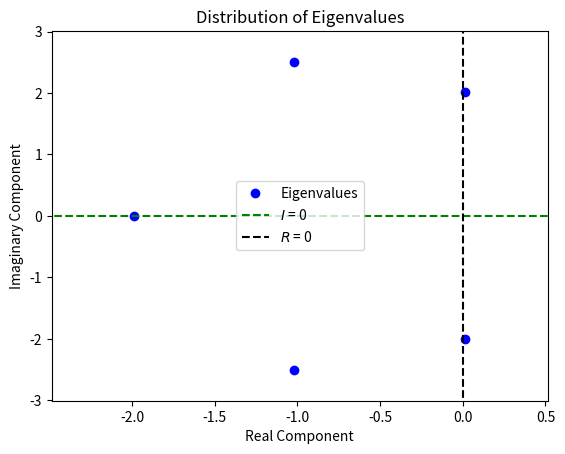

This chart was generated by the following Python code:
#!/usr/bin/python3.4

import numpy as np
from numpy import linalg as la
from matplotlib import pyplot as plt

A = np.array([[-.9880, 1.800, -0.9793, -0.5977, -.7819],
              [-1.9417, -0.5835, -0.1846, -0.7250, 1.0422],
              [0.6003, -0.0287, -0.5446, -2.0667, -0.3961],
              [0.8222, 1.4453, 1.3369, -0.6069, 0.8043], 
              [-0.4187, -0.2939, 1.4814, -0.2119, -1.2771]])

evals = la.eigvals(A)
print(evals)

mnr, mxr = min(evals.real), max(evals.real)
mni, mxi = min(evals.imag), max(evals.imag)

plt.plot(evals.real, evals.imag, 'bo', label= 'Eigenvalues')
plt.plot([mnr-1, mxr+1], [0,0], 'g--', label='$I$ = 0')
plt.plot([0,0],[mni-1, mxi+1], 'k--', label='$R$ = 0')
x1,x2,y1,y2 = plt.axis()
plt.axis((mnr-.5, mxr+.5, mni-.5, mxi+.5))

plt.xlabel('Real Component')
plt.ylabel('Imaginary Component')
plt.title('Distribution of Eigenvalues')
plt.legend(loc='center')
plt.savefig('hw2.png')
plt.show()
